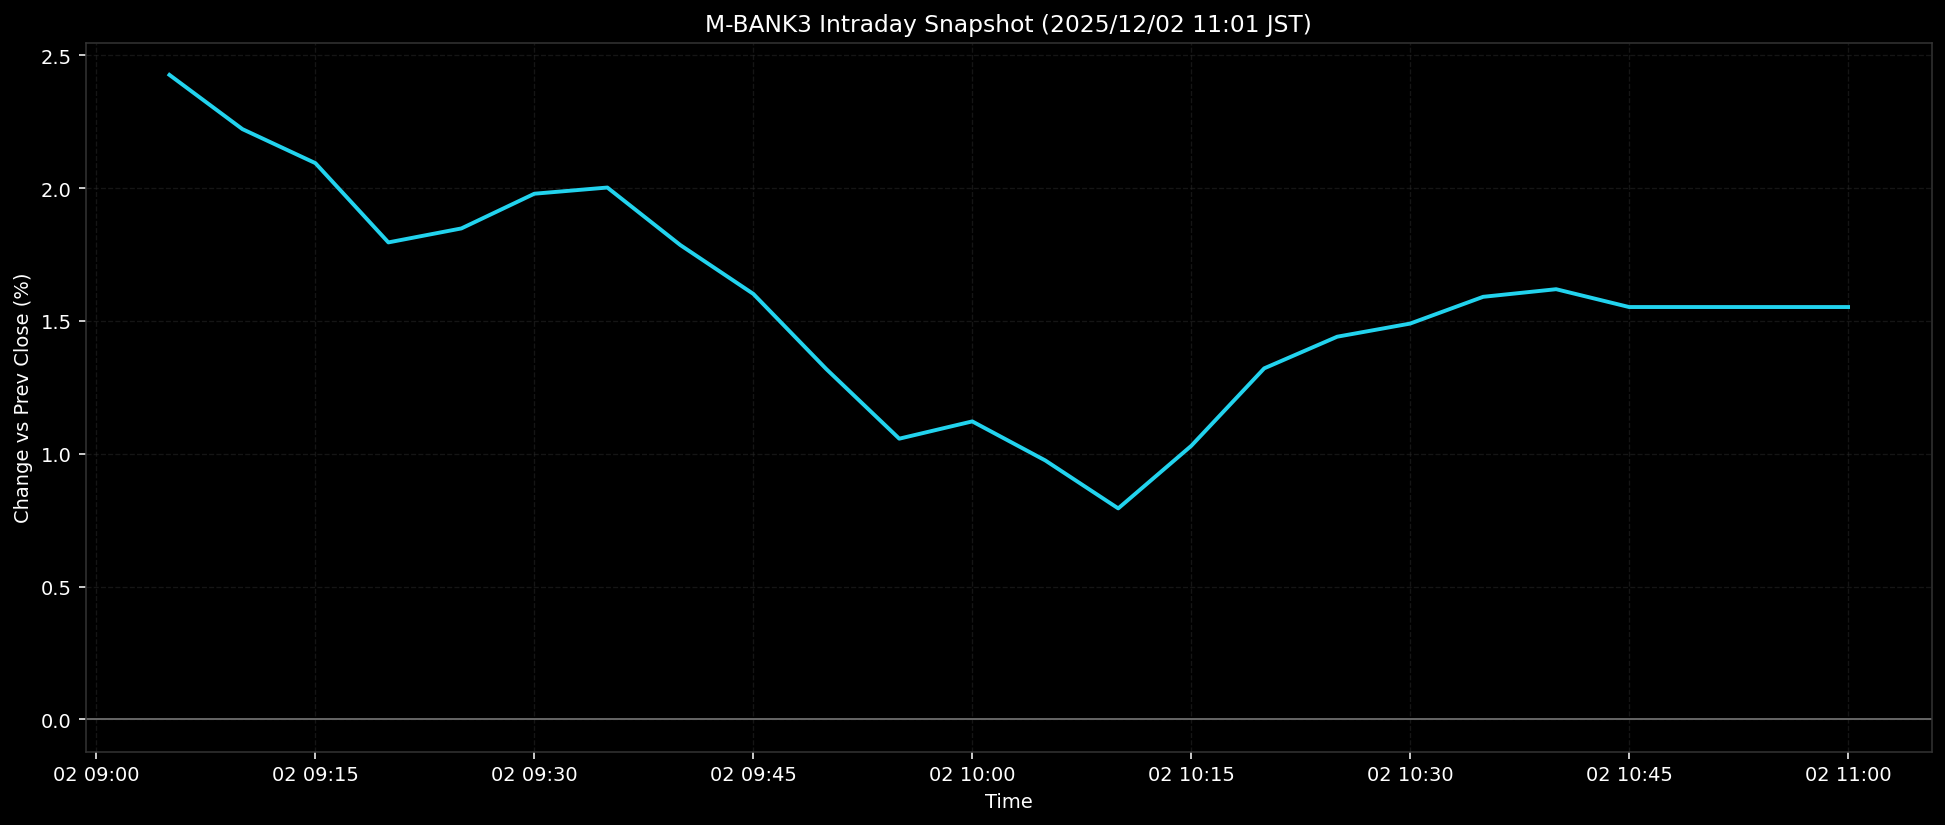

The file beside this chart, header and first rows:
ts, pct
2025-12-02T09:05:00+0900, 2.426
2025-12-02T09:10:00+0900, 2.222
2025-12-02T09:15:00+0900, 2.094
2025-12-02T09:20:00+0900, 1.796
2025-12-02T09:25:00+0900, 1.849
2025-12-02T09:30:00+0900, 1.979
2025-12-02T09:35:00+0900, 2.002
2025-12-02T09:40:00+0900, 1.786
2025-12-02T09:45:00+0900, 1.602
2025-12-02T09:50:00+0900, 1.319
2025-12-02T09:55:00+0900, 1.057
2025-12-02T10:00:00+0900, 1.122
2025-12-02T10:05:00+0900, 0.975
2025-12-02T10:10:00+0900, 0.7943
2025-12-02T10:15:00+0900, 1.03
2025-12-02T10:20:00+0900, 1.322
2025-12-02T10:25:00+0900, 1.441
2025-12-02T10:30:00+0900, 1.49
2025-12-02T10:35:00+0900, 1.591
2025-12-02T10:40:00+0900, 1.62
2025-12-02T10:45:00+0900, 1.552
2025-12-02T10:50:00+0900, 1.552
2025-12-02T10:55:00+0900, 1.552
2025-12-02T11:00:00+0900, 1.552
